5-way image classification set "images" from GitHub (Achrafaloumami/farm_animals_database); label vocabulary: chevre, cochon, mouton, poulet, vache.

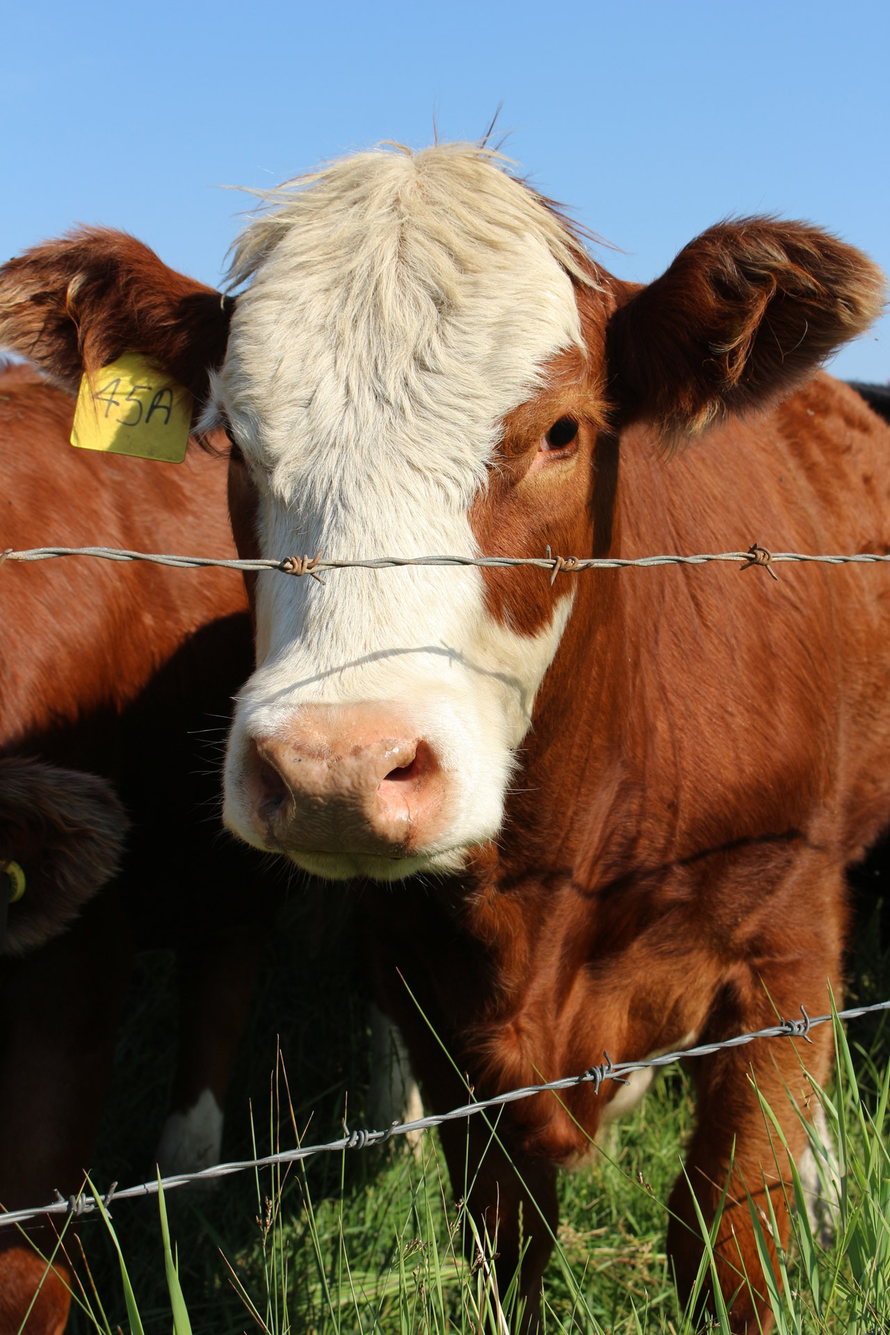
Label: vache

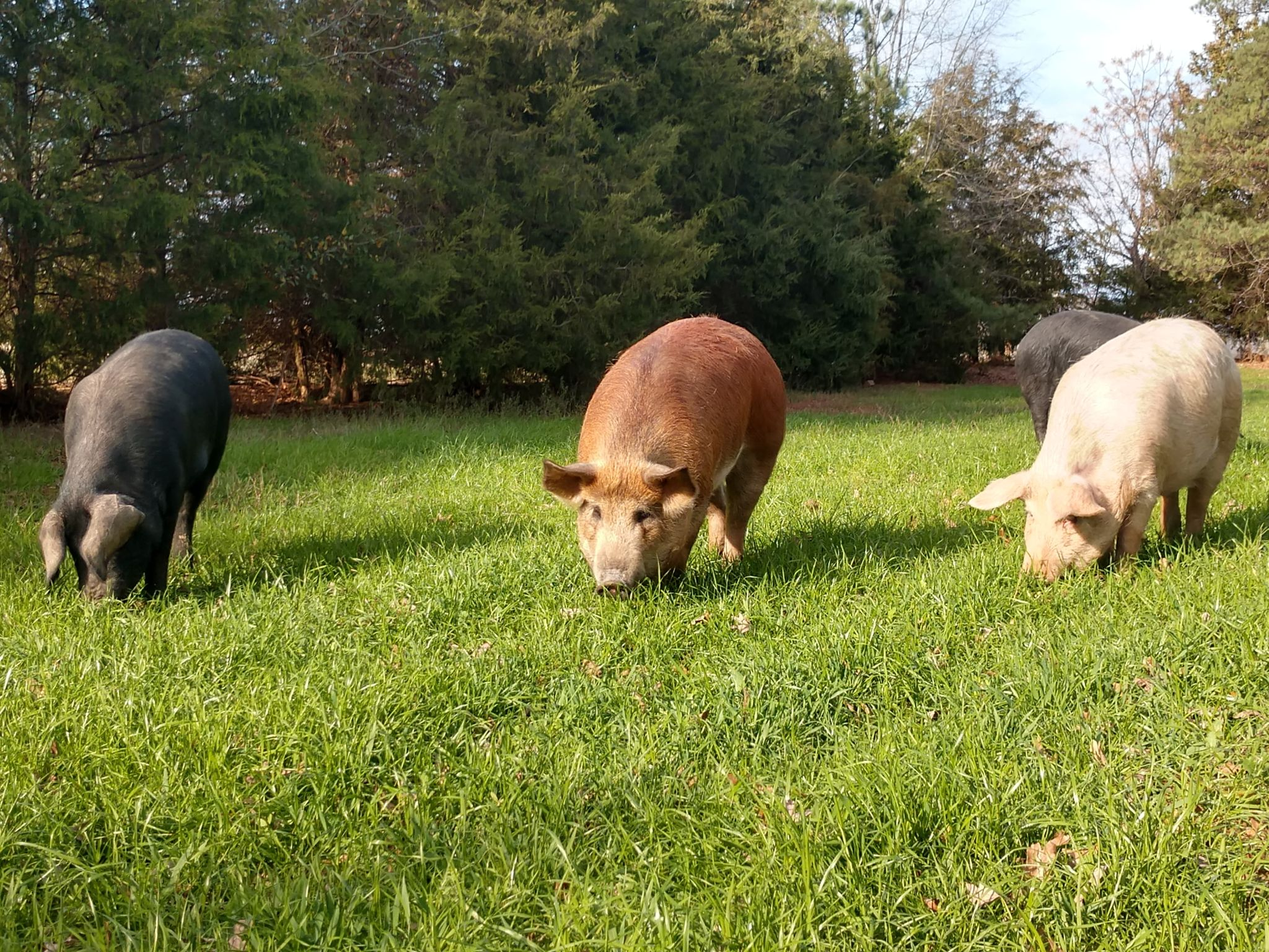
Label: cochon

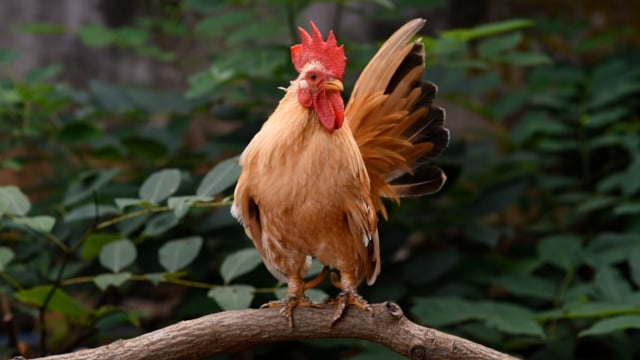
Label: poulet

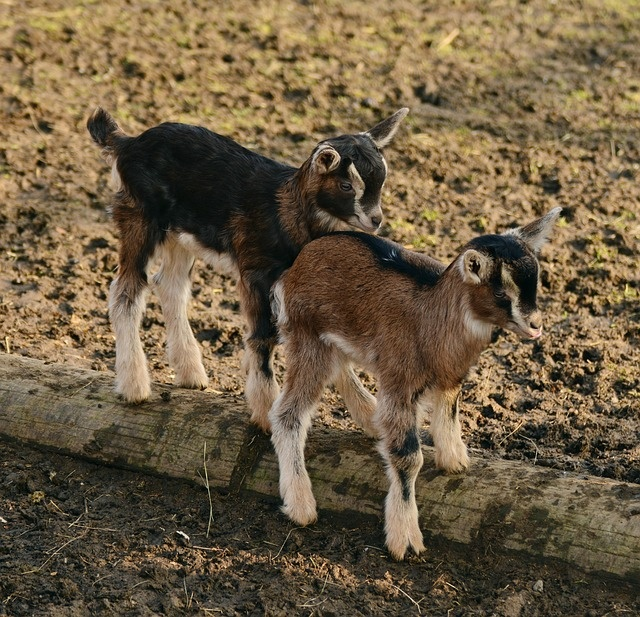
Label: chevre

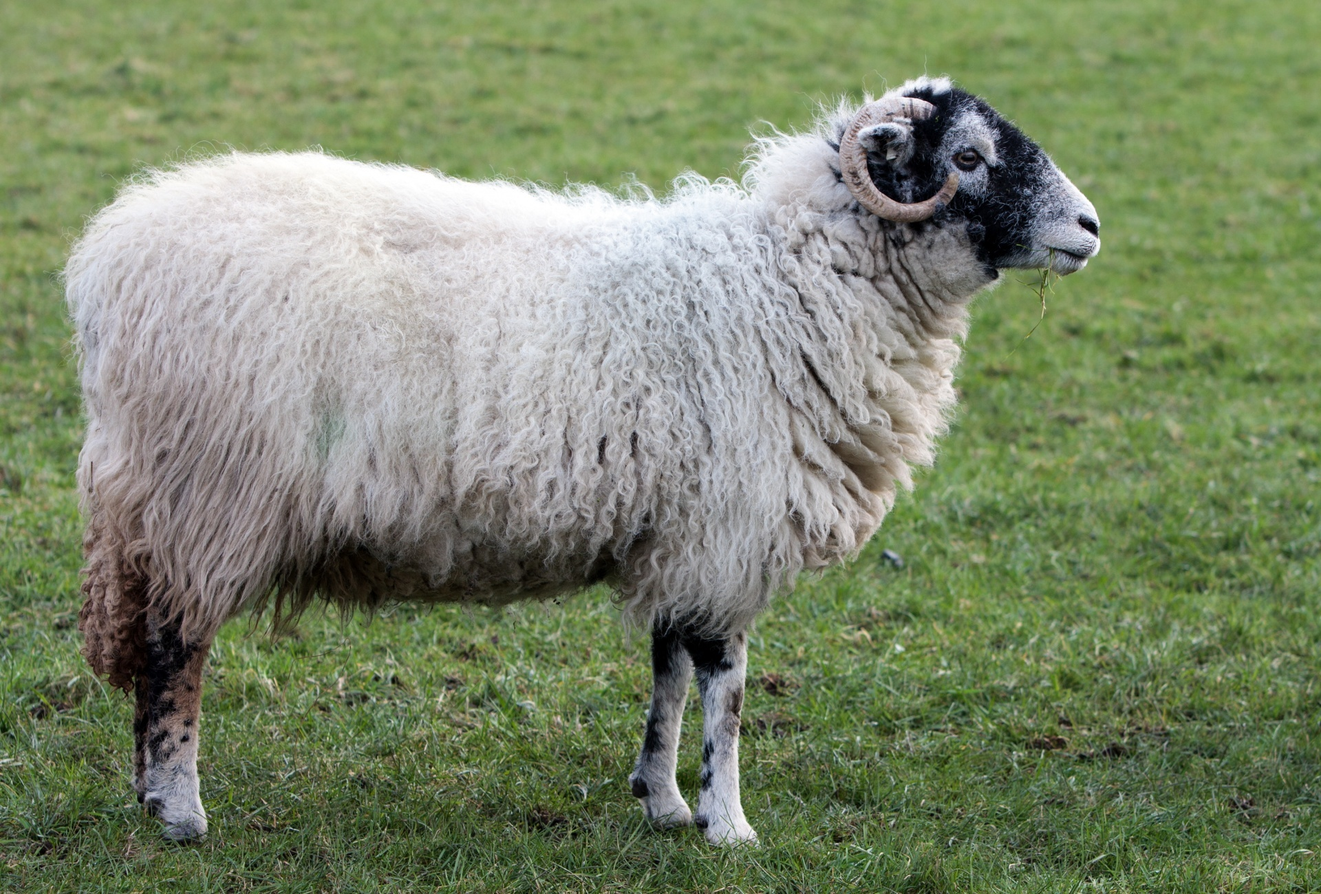
Label: mouton

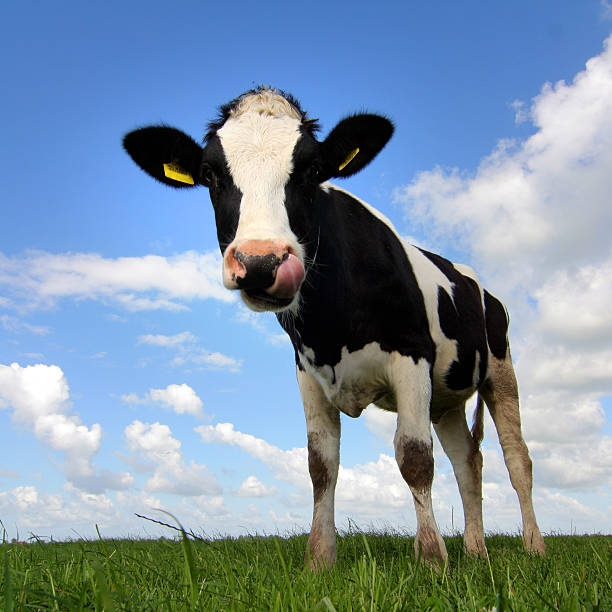
Label: vache
